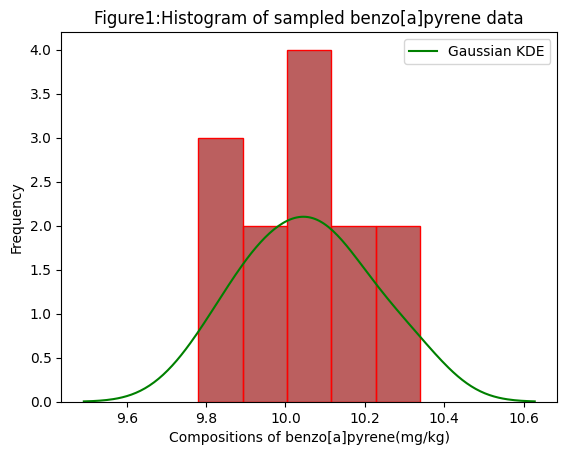
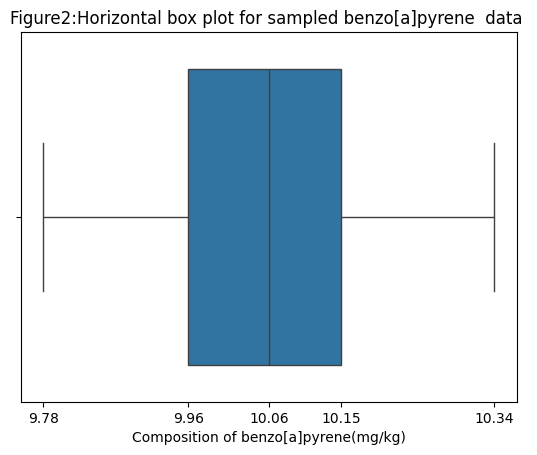
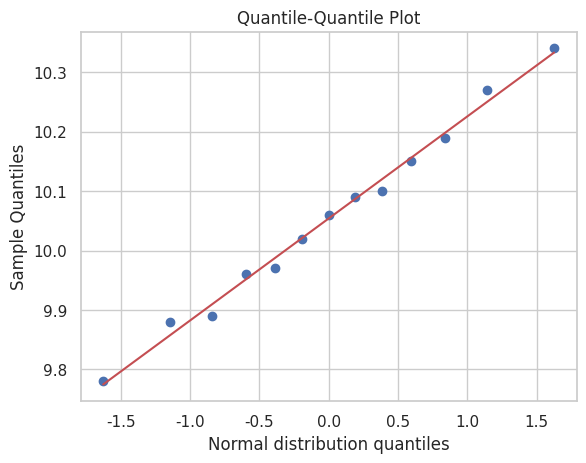

Python code for these plots, in order:

# In[1]:

import numpy as np
import matplotlib.pyplot as plt
import seaborn as sns
from scipy import stats
from scipy.stats import probplot as qqplot


# # a) Draw a histogram and describe the observations

# In[12]:


# Given compositions of benzo[a]pyrene in 13 different samples

samples=[9.89,10.06,9.88,10.09,10.15,10.34,9.96,10.1,9.97,10.27,9.78,10.19,10.02]

fig,axis=plt.subplots()
sns.histplot(samples,
             color="brown",edgecolor="red",
             ax=axis)
sns.kdeplot(samples, color='green', ax=axis,label="Gaussian KDE")

axis.set_title(f"Figure1:Histogram of sampled benzo[a]pyrene data")
axis.set_xlabel("Compositions of benzo[a]pyrene(mg/kg)")
axis.set_ylabel("Frequency")
axis.legend(loc="upper right")
axis.grid(False)
plt.show()


# ## Observations

# Explanation:
# 
# As we want to infer about the observations in the actual data here. So the histogram has not been normalized.
# 
# Observations:
# 
# Density/distribution with in the data: 
# 
# From the figure1, it can be observed that, 4 benzo[a]pyrene samples are present with a small range of 10-10.1 mg/kg out of 13 samples in total.
# Since most of the samples provide the result in this small range, this increases the confidence on this range.
# 
# Presence of outliers: From figure1,It can be observed that there are 5 benzo[a]pyrene samples at both ends of histogram out of total 13 sampled observations.
# Since there are indispensible/sufficient number of the samples present at the left and right ends of the data,we cannot consider the measured compositions of these benzo[a]pyrene samples as outliers. 
# 
# Symmerty/Skewness present in the data: The gaussian estimation of the data(kde),from figure 1,visually indicates that data is almost symmetrically distributed with mean of the sampled data(i.e,10.0538) almost equal to the median of the sampled data(i.e,10.06).

# # b) Draw a box plot and describe the observations.

# In[5]:


# List of given compositions of benzo[a]pyrene in 13 different samples

samples=[9.89,10.06,9.88,10.09,10.15,10.34,9.96,10.1,9.97,10.27,9.78,10.19,10.02]

fig,axis=plt.subplots()
# Draw a horizontal boxplot for the list of samples
sns.boxplot(x=samples,showfliers=False)
sns.set(style="whitegrid")
axis.set_xlabel("Composition of benzo[a]pyrene(mg/kg)")

# Compute the quartiles:
quartiles=np.quantile(samples, [0,0.25,0.5,0.75,1])

axis.set_title("Figure2:Horizontal box plot for sampled benzo[a]pyrene  data ")
axis.set_xticks(quartiles)
plt.show()


# Observations from box plot(Figure 5):
# 1. The 13 benzoapyrene samples are distributed from 9.78 to 10.34 mg/kg range.i.e; with 0.56 mg/kg.
# 2. The length of the box present represents that the spread of the data. This is called Interquartile distance. Here, the interquartile distance coveres is 10.15-9.96=0.189
# 3. It can be observed that 25% of the data is less than 9.96mg/kg(q2) and 75% of the data is less than 10.15mg/kg. The expected lower bound is 9.96-(3/2)*(0.189)=9.6765 mg/kg and the expected upper bound is 10.15+(3/2)*0.189=10.4335 mg/kg. Since the range of the observed data(9.78 to 10.34 mg/kg) is within the limits of the expected upper and lower boundaries, there are no outliers in this case. 
# 4. Also,box plot indicates(from the middle line in the box) that 50% of the data is less than 10.06. The 50% of the data form q2(9.96) and q3(10.15). The average of the this q2 and q3 i.e(9.96+10.15)/2= 10.055 mg/kg, this very close to median of the data 10.06. On the otherhand, average of maximum and minimum value is (9.78+10.34)/2=10.055 mg/kg. This is again very close to median  of the data. From this understanding, it can be observed that the data is almost evenly spread.
# 
# Overall observation:
# The box plot give an visual estimation of proportion/even-uneven spread of data present in a particular range, where as histogram gives number of samples contributing to that range.

# # c) Which distribution might the data follow? Check your assumption via a corresponding QQ plot.
# 

# From the histogram and kernal density estimation of sampled data fro, It can be understood that the samples would most probably follow a gaussian/normal distribution. This can be confirmed by Quantile-Quantile plot. Here, we would be comparing the quantiles of the samples with the quantiles of normal distribution.
# 

# In[15]:


fig,axis=plt.subplots()
#Comparing the samples distribution with the reference normal distribution
qqplot(samples,dist="norm",plot=plt)

# Annotate the title, xaxis and yaxis
axis.set_title("Quantile-Quantile Plot")
axis.set_xlabel("Normal distribution quantiles")
axis.set_ylabel("Sample Quantiles")
axis.grid(True)

plt.show()


# Observation:    
# Since the quantiles of  quantiles of the sampled data has good correlation with the quantiles of normal distributed,it can be confirmed that the sampled benzo(a)pyrene data follows normal distribution as the sampled distribution has good correlation with normal distribution.

# # d(i)
# Since we care testing whether the mean of the samples exceed with respect to reference/limit value of 10mg/kg(i.e for location), t-test is being used.But t-test assumes a normality as assumption.This can be tested using sharipo wilk test. 
# 
# Here p-value represents largest level of significance
# 
# We are currently dealing with only one independendent sample

# In[9]:


# Given significance level 
alpha=0.05
# sharipo wilk test for testing assumptions of t-test:
test_statistic_sharipo,p_value_sharipo=stats.shapiro(samples)
print("Assumption:sharipo wilk test for testing normal distribution of the data before performing t-test")
print(f"\ntest_statistic={test_statistic_sharipo},p_value={p_value_sharipo}")

if p_value_sharipo>=alpha:
    print("""\nFails to reject the null hypothesis that the data  follows normal distribution.So,sample is consistent with normal distribution""")
else:
    print("""\nEvidence to reject the null hypothesis that the data follows normal distribution""")

print(100*"=")

# t-test for average content of benzo[a]pyrene in the soil at hand exceeds limit value 10 mg/kg
print("\nPerforming t-test to test whether average content of benzo[a]pyrene in the soil exceeds this limit value 10 mg/kg\n")
ttest_statistic,p_value_ttest=stats.ttest_1samp(samples,popmean=10,alternative="greater")

print(f"\nt-test_statistic={ttest_statistic},p_value={p_value_ttest}")

if p_value_ttest>=alpha:
    print("\nFail to reject the null hypothesis that average content of benzo[a]pyrene in the soil  exceed the limit value of 10 mg/kg.  .")
    print("""\nThere is  enough evidence to conclude that the average content of benzo[a]pyrene in the soil exceeds the limit value of 10 mg/kg. """)
else:
    print("\nReject the null hypothesis that average content of benzo[a]pyrene in the soil  exceed the limit value of 10 mg/kg..")
    print("""\nThere is no enough evidence to conclude that the average content of benzo[a]pyrene in the soil exceeds the limit value of 10 mg/kg.""")



# # d(ii)

# List of given compositions of benzo[a]pyrene in 13 different samples

samples=np.array([9.89,10.06,9.88,10.09,10.15,10.34,9.96,10.1,9.97,10.27,9.78,10.19,10.02])
alpha=0.05


# In[13]:


# benzo[a]pyrene samples that are greater than limit of 10mg/kg
bernoulli_data=samples>10
#number of samples that are greater than 10mg/kg
n_successes=sum(bernoulli_data)
# performing bionomial test to test that more than 50% of the samples are greater than 10mg/kg
bionomial_result=stats.binomtest(k=n_successes,n=len(samples),p=0.5,alternative="greater")

print(f"\nbionomial test statistic={bionomial_result.statistic},p_value={bionomial_result.pvalue}")

if bionomial_result.pvalue>=alpha:
    print("\nFail to reject the null hypothesis")
    print("""\nThere is  enough evidence to conclude that more than 50% of the samples are greater than 10mg/kg """)
else:
    print("\nReject the null hypothesis ")
    print("""\nThere is no enough evidence to conclude that more than 50% of the samples are greater than 10mg/kg """)


